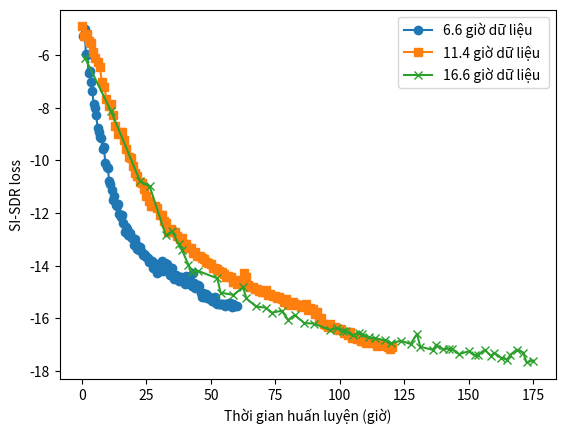

The matplotlib source for this figure:
# import sys
# import speechbrain as sb
# from speechbrain.utils.distributed import run_on_main
# from hyperpyyaml import load_hyperpyyaml

# from prepare_data import prepare_wsjmix
# from train import Separation



# def dataio_prep(hparams):
#     """Creates data processing pipeline"""

#     # 1. Define datasets


#     test_data = sb.dataio.dataset.DynamicItemDataset.from_csv(
#         csv_path=hparams["test_data"],
#         replacements={"data_root": hparams["data_folder"]},
#     )

#     # datasets = [train_data, valid_data, test_data]
#     datasets = [test_data]

#     # 2. Provide audio pipelines

#     @sb.utils.data_pipeline.takes("mix_wav")
#     @sb.utils.data_pipeline.provides("mix_sig")
#     def audio_pipeline_mix(mix_wav):
#         mix_sig = sb.dataio.dataio.read_audio(mix_wav)
#         return mix_sig

#     @sb.utils.data_pipeline.takes("s1_wav")
#     @sb.utils.data_pipeline.provides("s1_sig")
#     def audio_pipeline_s1(s1_wav):
#         s1_sig = sb.dataio.dataio.read_audio(s1_wav)
#         return s1_sig

#     @sb.utils.data_pipeline.takes("s2_wav")
#     @sb.utils.data_pipeline.provides("s2_sig")
#     def audio_pipeline_s2(s2_wav):
#         s2_sig = sb.dataio.dataio.read_audio(s2_wav)
#         return s2_sig

#     if hparams["num_spks"] == 3:

#         @sb.utils.data_pipeline.takes("s3_wav")
#         @sb.utils.data_pipeline.provides("s3_sig")
#         def audio_pipeline_s3(s3_wav):
#             s3_sig = sb.dataio.dataio.read_audio(s3_wav)
#             return s3_sig

#     if "wham" in hparams["data_folder"]:

#         @sb.utils.data_pipeline.takes("noise_wav")
#         @sb.utils.data_pipeline.provides("noise_sig")
#         def audio_pipeline_noise(noise_wav):
#             noise_sig = sb.dataio.dataio.read_audio(noise_wav)
#             return noise_sig

#     sb.dataio.dataset.add_dynamic_item(datasets, audio_pipeline_mix)
#     sb.dataio.dataset.add_dynamic_item(datasets, audio_pipeline_s1)
#     sb.dataio.dataset.add_dynamic_item(datasets, audio_pipeline_s2)
#     if hparams["num_spks"] == 3:
#         sb.dataio.dataset.add_dynamic_item(datasets, audio_pipeline_s3)
#         sb.dataio.dataset.set_output_keys(
#             datasets, ["id", "mix_sig", "s1_sig", "s2_sig", "s3_sig"]
#         )
#     else:
#         if "wham" in hparams["data_folder"]:
#             print("Using the WHAM! dataset")
#             sb.dataio.dataset.add_dynamic_item(datasets, audio_pipeline_noise)
#             sb.dataio.dataset.set_output_keys(
#                 datasets, ["id", "mix_sig", "s1_sig", "s2_sig", "noise_sig"]
#             )
#         else:
#             sb.dataio.dataset.set_output_keys(
#                 datasets, ["id", "mix_sig", "s1_sig", "s2_sig"]
#             )

#     return test_data


# if __name__ == "__main__":

#     # Load hyperparameters file with command-line overrides
#     hparams_file, run_opts, overrides = sb.parse_arguments(sys.argv[1:])
#     with open(hparams_file) as fin:
#         hparams = load_hyperpyyaml(fin, overrides)

#     # Data preparation
#     # prepare_test.get_wsj_files(hparams["data_folder"])
#     run_on_main(
#         prepare_wsjmix,
#         kwargs={
#             "type": "tt",
#             "datapath": hparams["data_folder"],
#             "savepath": hparams["save_folder"],
#             "n_spks": hparams["num_spks"],
#             "skip_prep": hparams["skip_prep"],
#         },
#     )
#     # Create dataset objects

#     test_data = dataio_prep(hparams)

#     # Brain class initialization
#     checkpoint = hparams["checkpointer"]
#     checkpoint.recover_if_possible()
    
#     separator = Separation(
#         modules=hparams["modules"],
#         opt_class=hparams["optimizer"],
#         hparams=hparams,
#         run_opts=run_opts,
#         checkpointer=checkpoint,
#     )

#     # Eval
#     separator.evaluate(min_key="si-snr")
#     separator.save_results(test_data)

import matplotlib.pyplot as plt
import numpy as np

data_19k_val = [
    [0.9443996473623,-6.12312123],
    [1.9443996473623,-8.126389123],
    [2.9443996473623,-10.7887687],
    [3.2817907278256,-10.9900998839182],
    [3.8392194694605,-12.8530854151719],
    [4.0592571306322,-12.691724463646],
    [4.2059489047467,-13.1904764956352],
    [4.3673098562726,-13.3958449793954],
    [4.54333998521,-13.9679428984418],
    [4.7340392915588,-14.2466572692593],
    [4.9,-14.2],
    [5.4821673395426,-14.4813641078425],
    [5.6581974684799,-15.024123672066],
    [6.1569495004691,-15.1121387365347],
    [6.4356638712866,-14.8187551883057],
    [6.5676864679896,-15.2441613332377],
    [6.87573919363,-15.5522140588781],
    [7.271806983739,-15.5962215911124],
    [7.4771754674993,-15.7869208974612],
    [7.7705590157282,-15.713575010404],
    [7.9905966768999,-16.0656352682787],
    [8.2399726928945,-15.8749359619299],
    [8.5626945959463,-16.1829886875702],
    [8.9,-16.2],
    [9.3988377083988,-16.4470338809763],
    [9.6586034210863,-16.3689090581704],
    [9.8389130307422,-16.4763722357992],
    [10.0138868380798,-16.465521215423],
    [10.1909732886169,-16.6524023647365],
    [10.4096850306953,-16.5465507666672],
    [10.5499284847717,-16.6026481482977],
    [10.7337328528404,-16.7257482517938],
    [10.9467518348315,-16.7535785454835],
    [11.2968816039388,-16.8368526527307],
    [11.54053761047,-16.9457859129655],
    [11.8351534599833,-16.8539327582432],
    [12.1566430617507,-16.9751242677884],
    [12.3793567403758,-16.5925666274481],
    [12.5270741198102,-17.0840875495779],
    [12.9,-17.2],
    [13.1,-17],
    [13.2679591779151,-17.1828722239919],
    [13.4602782577057,-17.1487258463991],
    [13.6328455782678,-17.1673817729463],
    [13.8194048437404,-17.3632690016926],
    [14.1552115215911,-17.2559974240458],
    [14.3510987503373,-17.4099088180607],
    [14.5469859790836,-17.3819249282398],
    [14.7,-17.2],
    [14.9107765467551,-17.4332287262448],
    [15.0926718305909,-17.3073012220508],
    [15.2512472062426,-17.4938604875234],
    [15.4471344349889,-17.5778121569861],
    [15.5981231175907,-17.3840975960648],
    [15.7997560773587,-17.1908660096204],
    [15.9929876638031,-17.3042845494899],
    [16.1544757485003,-17.6763294385026],
    [16.3667511243798,-17.6058417491968]
]

data_14k_val = [
    [1, -1.34],
    [2, -2.03],
    [3, -2.47],
    [4, -3.04],
    [5, -3.29],
]

data_8k_val = [
    [4.7056308114872,-5.2660014398936], 
    [5,-5], 
    [5.2542761910196,-5.9677571579001], 
    [5.4584233089851,-5.980516352773], 
    [5.5860152577136,-6.6695128759066], 
    [5.8796953748092,-7.0161134724539], 
    [6.0198278833903,-7.3712685939131], 
    [6.0963830526274,-7.8688771939541], 
    [6.3110440095926,-7.9938370446295], 
    [6.4260703122015,-8.2756514860213], 
    [6.6503716022888,-8.7645132721091], 
    [6.845916316724,-8.9255500957616], 
    [7.0127044555069,-9.1210948101967], 
    [7.1679899640289,-9.1498513858489], 
    [7.3405294179422,-9.5581947601105], 
    [7.5,-9.5], 
    [7.7143649014211,-10.2426012606335], 
    [7.8869043553345,-10.2943630968075], 
    [8.2205348880703,-10.8973129675509], 
    [8.4280198883157,-11.1245380959716], 
    [8.5551824913636,-11.4935589832476], 
    [8.7446797037485,-11.3414625364649], 
    [8.9890313723502,-11.685549580006], 
    [9.1087138222775,-11.7379106518493], 
    [9.2682904221807,-11.6680958893916], 
    [9.4552942501922,-12.0221564704267], 
    [9.7744474499984,-12.0670373891495], 
    [9.941504203022,-12.3961641264497], 
    [10.1409749529009,-12.715317326256], 
    [10.3404457027798,-12.5981282607021], 
    [10.4850619964421,-12.8325063918098], 
    [10.6620922869596,-12.7477313231113], 
    [10.895393378473,-12.9184268048224], 
    [11.0096648953499,-12.9400457404478],
    [11.1795279609777,-13.2272687423276],
    [11.3895404784812,-12.9724741438858],
    [11.7153687225492,-13.3816897110802],
    [11.8929528366147,-13.4156623242058],
    [12.0844348378679,-13.2998465976413],
    [12.4,-13.6],
    [12.65752937123,-13.594000776693],
    [12.8190192249131,-13.6638993700782],
    [13.2070769330173,-13.847081890674],
    [13.493902195529,-13.8350304090558],
    [13.5999552337687,-14.0881115230368],
    [13.8144716065716,-13.8928775208229],
    [14.1470924992323,-14.2857558215743],
    [14.3158132418863,-14.2254984134836],
    [14.8581299147027,-13.8229789274377],
    [15.0437227316221,-13.9001084097938],
    [15.2003919926579,-14.1339071531858],
    [15.4056973816059,-13.9523393685322],
    [15.6,-14.1],
    [15.7390055231942,-14.3422015991265],
    [15.8954317268278,-14.343404877616],
    [16.0771267787406,-14.0714639389916],
    [16.2636349446114,-14.505847473697],
    [16.4752921411054,-14.4551050273001],
    [16.6578203172269,-14.5023325973455],
    [16.9258686877551,-14.6018934206845],
    [17.1339252801174,-14.4270237694352],
    [17.3727657836775,-14.5289130918147],
    [17.6445942112004,-14.6892542840863],
    [17.8287360491998,-14.4036465353525],
    [18.0228992117162,-14.4850697970529],
    [18.1544290960015,-14.7030336052971],
    [18.3755168836573,-14.6331445763941], 
    [18.49783667231,-14.776870328061], 
    [18.680363703522,-14.2749706493421], 
    [18.8982935837327,-14.6448516386906], 
    [19.0402479093746,-14.8507853787062],
    [19.2641758596828,-14.7388214035521],
    [19.5340890140722,-14.7748098241373],
    [19.7419649568333,-15.0467839370675],
    [19.9,-15.2], 
    [20.1278372224751,-15.1933177088303], 
    [20.2466923929049,-15.0923722216159], 
    [20.4241610720398,-15.2177400041241], 
    [20.6472180357231,-15.1493575773015],
    [21.0156112105385,-15.2411056083866],
    [21.2075662996587,-15.3248678290936], 
    [21.4867737020153,-15.2027145905625],
    [21.8253126773727,-15.4522562064188], 
    [22.2266733182603,-15.4435309750951], 
    [22.7419333606897,-15.5323976039225], 
    [23.1536234520497,-15.488774812785], 
    [23.4859769343776,-15.5648191768791], 
    [23.9409866486145,-15.5270385868883], 
    [24.2103786815922,-15.5319664899305], 
]

data_8k_train = [
    [4.7102027624761,-5.6170644545325],
    [5.0030470855983,-5.9310782467961],
    [5.2676654498653,-6.3191851810544],
    [5.4334929581393,-6.7108203601695],
    [5.6,-7],
    [5.8,-7.4],
    [6.0121251146699,-8.0480251609322],
    [6.0994571815336,-8.2579364965277],
    [6.2923849461735,-8.7748372999024],
    [6.4234302202685,-9.091530045632],
    [6.6454791569295,-9.4810257214143],
    [6.8456872145746,-9.9469644737521],
    [6.9876529281775,-10.2854980984975],
    [7.2,-10.2],
    [7.355307724944,-10.5767098187086],
    [7.5324700937183,-10.9632200277335],
    [7.7212161393949,-11.3552310456773],
    [7.9564204417147,-11.6938626638316],
    [8.2656758865389,-12.1138449600313],
    [8.439903005625,-12.4441505399654],
    [8.6177598563588,-12.6837128287088],
    [8.7774680488543,-12.9740913605189],
    [8.9562974017644,-13.2103427199069],
    [9.0785045857705,-13.4492022159188],
    [9.3451384417837,-13.4269827279177],
    [9.5,-13.5],
    [9.772863585805,-13.8435981279384],
    [9.9506194898138,-14.1824453199552],
    [10.1394851378232,-14.560176615974],
    [10.3727897618348,-14.5657314879743],
    [10.6172041298469,-14.5823961039751],
    [10.8217352403223,-14.8614573971372],
    [11.0381078910519,-14.828169297025],
    [11.1712602915008,-15.0861520728949],
    [11.3709888921743,-15.2609145984841],
    [11.5707174928477,-15.2609145984841],
    [11.745480018437,-15.4939312992698],
    [11.9868187442507,-15.6187616746907],
    [12.2364794950925,-15.7103039499994],
    [12.4861402459343,-15.8850664755886],
    [12.9022414973373,-16.1264052014024],
    [13.1685462982352,-16.1680153265427],
    [13.4265290741051,-16.2762016519074],
    [13.7344440001433,-16.5008963276651],
    [14,-16.5],
    [14.1921553766866,-16.7339130284507],
    [14.4917482776968,-16.8171332787313],
    [14.9078495290998,-16.3427778521319],
    [15.074290029661,-16.5008963276651],
    [15.1992459536466,-16.8551840472414],
    [15.4330771152202,-16.933127767766],
    [15.6755686901854,-17.0240621083779],
    [15.8834186115842,-17.1279870690773],
    [16.0782779128955,-17.1756193427312],
    [16.2558163874236,-17.0803547954234],
    [16.4550058954308,-17.3055255436054],
    [16.7278089172666,-17.3444974038677],
    [16.9445566996586,-17.4262641562379],
    [17.1353227016255,-17.4017370988421],
    [17.2682604804278,-17.4773479637504],
    [17.4249972558063,-17.6027373840532],
    [17.6550307736219,-17.7141096943628],
    [17.8629587376993,-17.7233140735863],
    [18.0619004254648,-17.7151383877878],
    [18.2008870840407,-17.7560168167807],
    [18.3753017144105,-17.7505663595816],
    [18.5115631443868,-17.8323232175674],
    [18.7049387131342,-17.7367409961788],
    [18.8618732017033,-17.6960542769202],
    [19.0304324672035,-17.8646135424204],
    [19.2919899481521,-17.8907692905152],
    [19.5186730983075,-18.0244542252223],
    [19.7133881119026,-18.3731975331537],
    [19.9022907370321,-18.5679125467488],
    [20.1144429160238,-18.6202240429385],
    [20.283002181524,-18.6783479275938],
    [20.5213101086105,-18.6812541218265],
    [20.7375467184937,-18.7759626049184],
    [21.0677699485422,-18.7798938338476],
    [21.2839875396454,-18.897830701722],
    [21.6338669143397,-18.897830701722],
    [21.8697406500887,-19.1533605821167],
    [22.2,-19.2],
    [22.6,-19.4],
    [23.06483424455,-19.3892343178657],
    [23.3478827274487,-19.4993087278819],
    [23.9100484643171,-19.5268273303859],
    [24.2638590679405,-19.5740020775357],
]

# DATA 8K 
# --------------
x, y = np.array(data_8k_val).T
x0 = x[0]
xtail = x[-1] - x0
x = [(x[i] - x0) * (120/xtail) for i in range(len(x))]
data_8k_val = x, y

x, y = np.array(data_8k_train).T
x0 = x[0]
xtail = x[-1] - x0
ytail = y[-1]
x = [(x[i] - x0) * (120/xtail) for i in range(len(x))]
y = [ y[i] * (-17.1/ytail) for i in range(len(x))]
data_8k_train = [[x[i], y[i]] for i in range(len(x))]
print(data_8k_train)
# --------------

# DATA 14K 
# --------------
x, y = np.array(data_14k_val).T
data_14k_val = x, y
# --------------

# DATA 19K 
# --------------
x, y = np.array(data_19k_val).T
x0 = x[0]
xtail = x[-1] - x0
x = [(x[i] - x0) * (140/xtail) for i in range(len(x))]
data_19k_val = x, y
# --------------

x_8k, y_8k = data_8k_val
x_14k, y_14k = data_14k_val
x_19k, y_19k = data_19k_val

# print(x_19k)


data_8k_val = {1: -5.2660014398936, 2: -5.0, 3: -5.9677571579001, 4: -5.980516352773, 5: -6.6695128759066, 7: -7.0161134724539, 8: -7.3712685939131, 9: -7.8688771939541, 10: -7.9938370446295, 11: -8.2756514860213, 12: -8.7645132721091, 13: -8.9255500957616, 14: -9.1210948101967, 15: -9.1498513858489, 16: -9.5581947601105, 17: -9.5, 19: -10.2426012606335, 20: -10.2943630968075, 22: -10.8973129675509, 23: -11.1245380959716, 24: -11.4935589832476, 25: -11.3414625364649, 26: -11.685549580006, 27: -11.7379106518493, 28: -11.6680958893916, 29: -12.0221564704267, 31: -12.0670373891495, 32: -12.3961641264497, 33: -12.715317326256, 35: -12.5981282607021, 36: -12.8325063918098, 37: -12.7477313231113, 38: -12.9184268048224, 39: -12.9400457404478, 40: -13.2272687423276, 41: -12.9724741438858, 43: -13.3816897110802, 44: -13.4156623242058, 45: -13.2998465976413, 47: -13.6, 49: -13.594000776693, 50: -13.6638993700782, 52: -13.847081890674, 54: -13.8350304090558, 55: -14.0881115230368, 56: -13.8928775208229, 58: -14.2857558215743, 59: -14.2254984134836, 62: -13.8229789274377, 64: -13.9001084097938, 65: -14.1339071531858, 66: -13.9523393685322, 67: -14.1, 68: -14.3422015991265, 69: -14.343404877616, 70: -14.0714639389916, 71: -14.505847473697, 72: -14.4551050273001, 74: -14.5023325973455, 75: -14.6018934206845, 76: -14.4270237694352, 78: -14.5289130918147, 80: -14.6892542840863, 81: -14.4036465353525, 82: -14.4850697970529, 83: -14.7030336052971, 84: -14.6331445763941, 85: -14.776870328061, 86: -14.2749706493421, 87: -14.6448516386906, 88: -14.8507853787062, 90: -14.7388214035521, 91: -14.7748098241373, 92: -15.0467839370675, 93: -15.2, 95: -15.1933177088303, 96: -15.0923722216159, 97: -15.2177400041241, 98: -15.1493575773015, 100: -15.2411056083866, 102: -15.3248678290936, 103: -15.2027145905625, 105: -15.4522562064188, 108: -15.4435309750951, 111: -15.5323976039225, 113: -15.488774812785, 116: -15.5648191768791, 118: -15.5270385868883, 120: -15.5319664899305, 6: -6.592087604479564, 18: -10.10984234197884, 21: -10.77285068188116, 30: -12.145027523072613, 34: -12.549455634659338, 42: -13.176554634647758, 46: -13.437876533243937, 48: -13.558166455455874, 51: -13.724798014495796, 53: -13.825791438086094, 57: -14.000731122461474, 60: -14.10676924468032, 61: -14.137312024081734, 63: -14.19153354869327, 73: -14.366477728690889, 77: -14.42780950098512, 79: -14.465675129016201, 89: -14.787525313045679, 94: -15.025626738760437, 99: -15.26290059194533, 101: -15.342137003597243, 104: -15.430095696960846, 106: -15.463401430210084, 107: -15.471926085710567, 109: -15.473613522102942, 110: -15.46786840832415, 112: -15.448295646442487, 114: -15.429366449302691, 115: -15.426256637433582, 117: -15.45015571894731, 119: -15.545875405300372}
data_8k_val = dict(sorted(data_8k_val.items()))
x_8k = list(data_8k_val.keys())           # list() needed for python 3.x
x_8k = [i*0.5 for i in x_8k]
y_8k = list(data_8k_val.values())  

data_14k_val = {0: -4.907111064565615, 2: -5.181435948482434, 4: -5.520489175795285, 5: -5.862624705174534, 6: -6.1152542809513095, 8: -6.464697382719956, 9: -7.030817188370641, 10: -7.214197358887867, 11: -7.6657659089827686, 12: -7.94243114742122, 14: -8.282697590098325, 15: -8.68974529722616, 16: -8.985490896936199, 18: -8.91079909510048, 19: -9.239895713891075, 20: -9.577554029658346, 22: -9.92001789475276, 23: -10.215849102264697, 25: -10.582748892944549, 27: -10.87130640890371, 28: -11.080589882016932, 29: -11.3342668191238, 30: -11.540657838677804, 31: -11.749327346611041, 33: -11.729916229594002, 34: -11.79370468469181, 36: -12.093874673663548, 38: -12.389894208173414, 39: -12.719883197463163, 41: -12.724735976717447, 42: -12.739294314480203, 44: -12.983084424145538, 45: -12.954003681757557, 46: -13.179379435264716, 48: -13.332053332801745, 49: -13.332053332801745, 50: -13.535618529517876, 52: -13.644671313472935, 54: -13.724643355040014, 56: -13.877317252577045, 59: -14.088152634890212, 61: -14.124503562875233, 62: -14.219015975636214, 65: -14.415310986755392, 67: -14.414527947956659, 68: -14.618876183471434, 70: -14.691578039441474, 73: -14.277177460412263, 74: -14.415310986755392, 75: -14.7248194858736, 77: -14.79291172453236, 79: -14.872352669634134, 80: -14.96314232117909, 81: -15.00475424480387, 83: -14.92153039755431, 84: -15.118241309235021, 86: -15.152287428564403, 88: -15.223719497488881, 89: -15.202292469954768, 90: -15.268346707857184, 91: -15.377887877756141, 93: -15.475183591670458, 94: -15.483224608734746, 96: -15.476082266223461, 97: -15.511793978780231, 98: -15.507032417105956, 99: -15.578455842219496, 100: -15.494954472429571, 101: -15.459410238983285, 103: -15.60666492040387, 104: -15.629514784762184, 106: -15.746302980371656, 107: -16.05096783848317, 109: -16.22107238426216, 110: -16.26677211297888, 111: -16.31754958933086, 113: -16.320088463148398, 115: -16.402826528386992, 117: -16.406260880463947, 119: -16.50929144277122, 121: -16.50929144277122, 123: -16.73252432777046, 125: -16.77326888489502, 128: -16.947990435779342, 131: -16.93858545238518, 133: -17.034747310538716, 137: -17.058787775077057, 140: -17.1, 1: -5.25790689070913, 3: -5.467269177530689, 7: -6.274519575229911, 13: -7.873441948499206, 17: -8.92490589003996, 21: -9.86057418675713, 24: -10.468756467162182, 26: -10.829509152662267, 32: -11.72161237841358, 35: -12.080426292493922, 37: -12.295106487882403, 40: -12.588116942253178, 43: -12.85422084811121, 47: -13.17887437278809, 51: -13.47829550227808, 53: -13.62011517192167, 55: -13.756876367462038, 57: -13.888436808107508, 58: -13.952177607231794, 60: -14.075345503134427, 63: -14.248536246191305, 64: -14.30298372922047, 66: -14.406705514379235, 69: -14.54898917878149, 71: -14.634935357113518, 72: -14.675296478010038, 76: -14.820583195146524, 78: -14.884719727909614, 82: -15.000802675351098, 85: -15.082107735030647, 87: -15.136207200277804, 92: -15.281759980300818, 95: -15.382871469479237, 102: -15.678666290605454, 105: -15.832299233826168, 108: -15.998560044433985, 112: -16.229975538524485, 114: -16.344648861545096, 116: -16.455006578636755, 118: -16.558180375435654, 120: -16.65141573253979, 122: -16.732329248482422, 124: -16.799227422618685, 126: -16.85149354192952, 127: -16.872353314666626, 129: -16.90502734617631, 130: -16.9179005101792, 132: -16.94076801104046, 134: -16.96782225922062, 135: -16.986931737179972, 136: -17.0125190107062, 138: -17.09355088815414, 139: -17.15522754072819}
data_14k_val = dict(sorted(data_14k_val.items()))
x_14k = list(data_14k_val.keys())           # list() needed for python 3.x
x_14k = [i*0.86 for i in x_14k]
y_14k = list(data_14k_val.values()) 

data_19k_val = {1: -6.12312123, 9: -8.126389123, 18: -10.7887687, 21: -10.9900998839182, 26: -12.8530854151719, 28: -12.691724463646, 30: -13.1904764956352, 31: -13.3958449793954, 33: -13.9679428984418, 34: -14.2466572692593, 36: -14.2, 42: -14.4813641078425, 43: -15.024123672066, 47: -15.1121387365347, 50: -14.8187551883057, 51: -15.2441613332377, 54: -15.5522140588781, 57: -15.5962215911124, 59: -15.7869208974612, 62: -15.713575010404, 64: -16.0656352682787, 66: -15.8749359619299, 69: -16.1829886875702, 72: -16.2, 77: -16.4470338809763, 79: -16.3689090581704, 81: -16.4763722357992, 82: -16.465521215423, 84: -16.6524023647365, 86: -16.5465507666672, 87: -16.6026481482977, 89: -16.7257482517938, 91: -16.7535785454835, 94: -16.8368526527307, 96: -16.9457859129655, 99: -16.8539327582432, 102: -16.9751242677884, 104: -16.5925666274481, 105: -17.0840875495779, 109: -17.2, 110: -17.0, 112: -17.1828722239919, 114: -17.1487258463991, 115: -17.1673817729463, 117: -17.3632690016926, 120: -17.2559974240458, 122: -17.4099088180607, 123: -17.3819249282398, 125: -17.2, 127: -17.4332287262448, 128: -17.3073012220508, 130: -17.4938604875234, 132: -17.5778121569861, 133: -17.3840975960648, 135: -17.1908660096204, 137: -17.3042845494899, 138: -17.6763294385026, 140: -17.6058417491968}
data_19k_val = dict(sorted(data_19k_val.items()))
x_19k = list(data_19k_val.keys())           # list() needed for python 3.x
x_19k = [i*1.25 for i in x_19k]
y_19k = list(data_19k_val.values())  

plt.plot(x_8k, y_8k, marker='o', label='6.6 giờ dữ liệu ')
plt.plot(x_14k, y_14k, marker='s', label='11.4 giờ dữ liệu ')
plt.plot(x_19k, y_19k, marker='x', label='16.6 giờ dữ liệu')
plt.xlabel('Thời gian huấn luyện (giờ)')
plt.ylabel('SI-SDR loss')
plt.legend()
plt.show()








# COMPARE INFER 1,2,3N
# --------------
# infer_1N = [0.2725076675415039, 0.45752487182617185, 0.6468897581100463, 0.8279765844345093, 1.0932063341140748]
# infer_2N = [0.37462220191955564, 0.6357799291610717, 0.923383092880249, 1.1911617279052735, 1.4679750204086304]
# infer_3N = [0.38176095485687256, 0.6695007801055908, 0.9641615152359009, 1.2470854997634888, 1.6379263877868653]
# infer_1N = [i*100 for i in infer_1N]
# infer_2N = [i*100 for i in infer_2N]
# infer_3N = [i*100 for i in infer_3N]

# infer_1N_mem = [946, 1126, 1288, 1438, 1640]
# infer_2N_mem = [966, 1142, 1304, 1450, 1632]
# infer_3N_mem = [976, 1174, 1356, 1488, 1688]
# infer_1N_mem = [i-504 for i in infer_1N_mem]
# infer_2N_mem = [i-524 for i in infer_2N_mem]
# infer_3N_mem = [i-552 for i in infer_3N_mem]

# data_times = [i for i in range(1,6)]
# plt.plot(data_times, infer_1N, marker='o', label='1 SepFormer Block')
# plt.plot(data_times, infer_2N, marker='s', label='2 SepFormer Block')
# plt.plot(data_times, infer_3N, marker='x', label='3 SepFormer Block')
# plt.xlabel('Độ dài dữ liệu đầu vào tính theo giây')
# plt.ylabel('Thời gian suy luận (Mili giây)')
# plt.legend()
# plt.show()
# --------------
